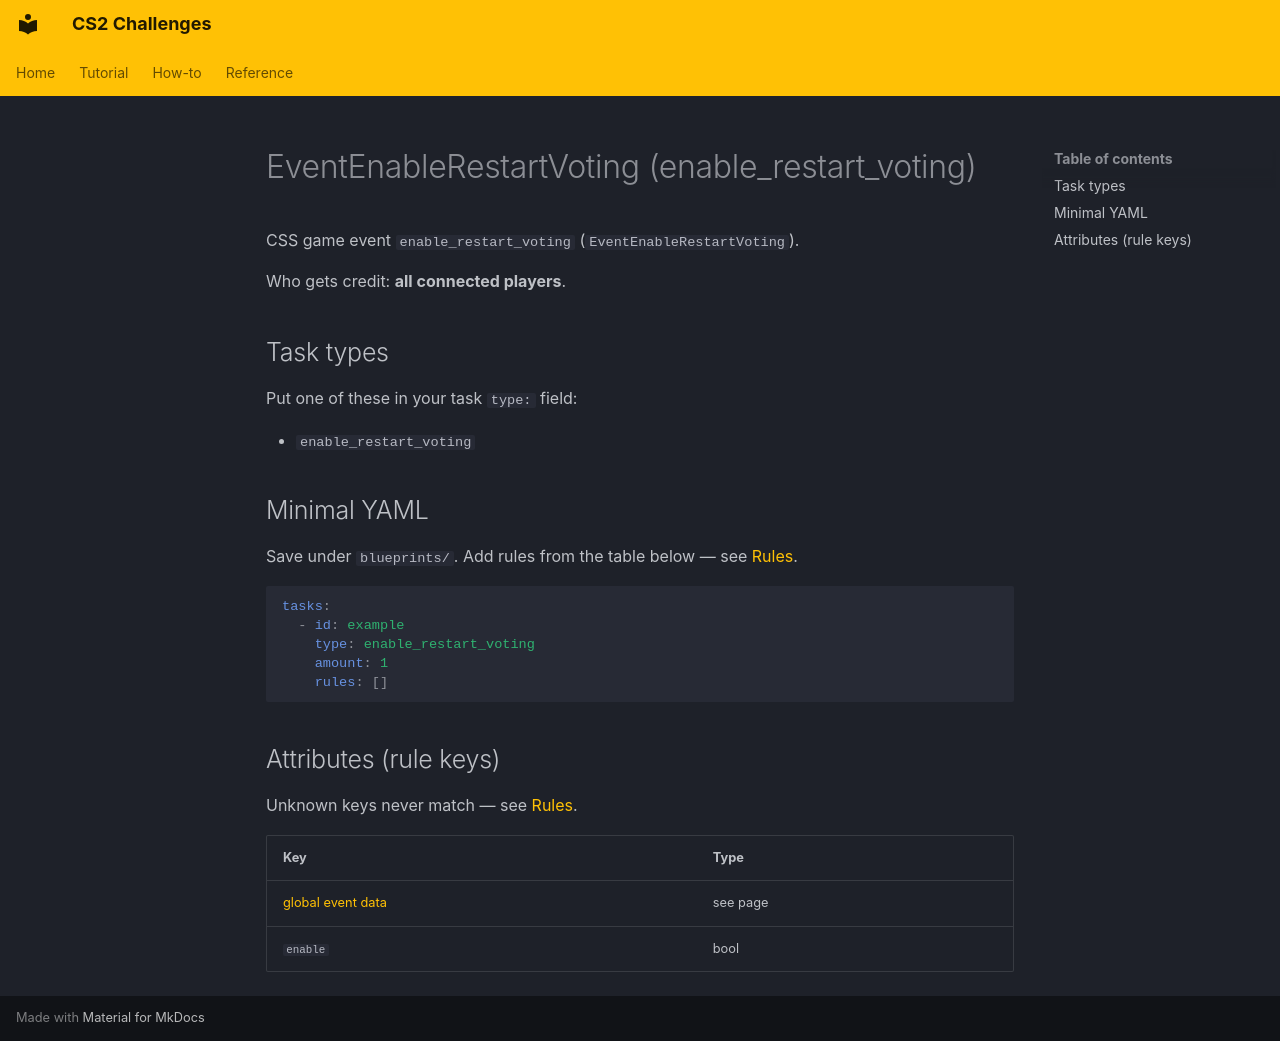

repository: Kandru/cs2-challenges · page: reference/events/EventEnableRestartVoting/index.html · generator: mkdocs

# EventEnableRestartVoting (enable_restart_voting)

CSS game event `enable_restart_voting` (`EventEnableRestartVoting`).

Who gets credit: **all connected players**.

## Task types

Put one of these in your task `type:` field:

- `enable_restart_voting`

## Minimal YAML

Save under `blueprints/`. Add rules from the table below — see [Rules](../rules.md).

```yaml
tasks:
  - id: example
    type: enable_restart_voting
    amount: 1
    rules: []
```

## Attributes (rule keys)

Unknown keys never match — see [Rules](../rules.md).

| Key | Type |
|-----|------|
| [global event data](../../rules/GlobalEventData.md) | see page |
| `enable` | bool |
